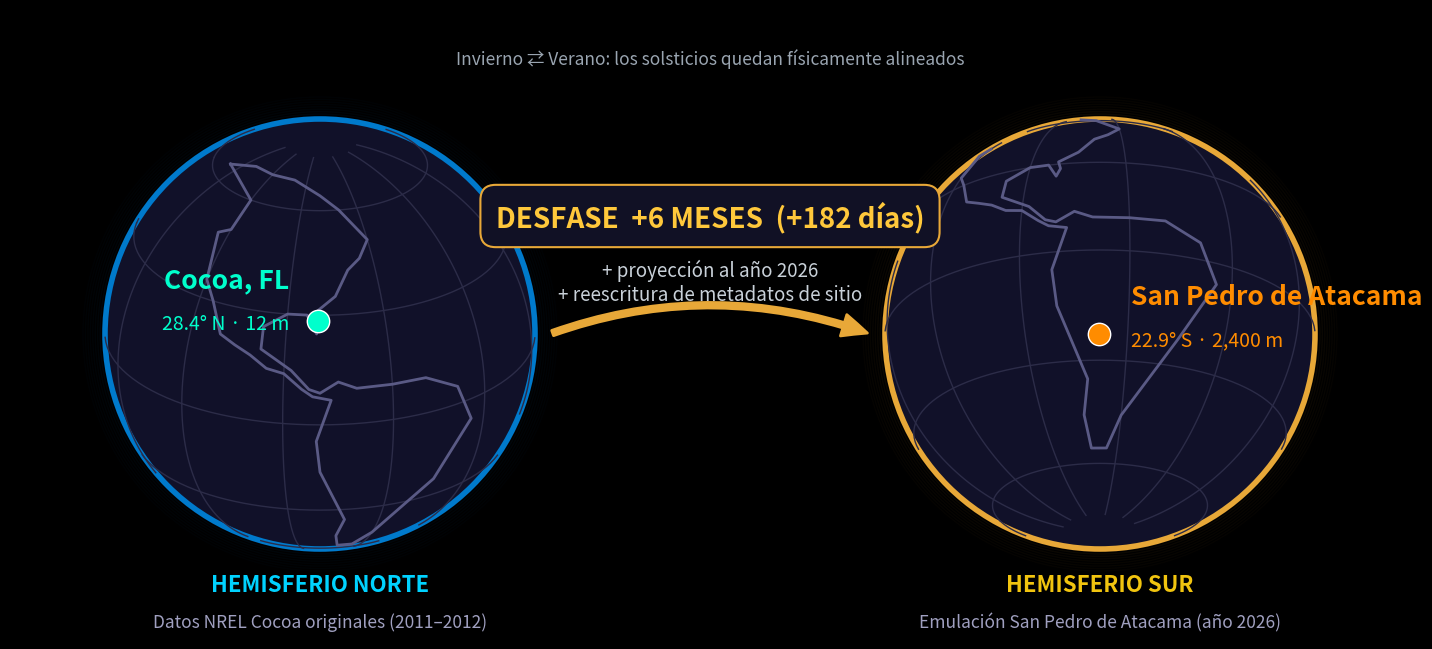

Recreate this plot in Python.
# -*- coding: utf-8 -*-
"""
Mapa de emulación geográfica v2 — formato WIDE para slide completo.
Solo los dos globos + flecha de traslación, con tipografía grande.
La comparación meteorológica vive ahora como paneles nativos del deck.
Salida: output/Extra_Resultados/geo_emulation_map.png
"""
import os
import numpy as np
import matplotlib.pyplot as plt
import matplotlib.patches as patches

BG = '#0d0d1a'

def project_point(lon, lat, lon0, lat0, R, cx, cy):
    lam, phi = np.radians(lon), np.radians(lat)
    lam0, phi0 = np.radians(lon0), np.radians(lat0)
    cos_c = np.sin(phi0)*np.sin(phi) + np.cos(phi0)*np.cos(phi)*np.cos(lam-lam0)
    x = R*np.cos(phi)*np.sin(lam-lam0)
    y = R*(np.cos(phi0)*np.sin(phi) - np.sin(phi0)*np.cos(phi)*np.cos(lam-lam0))
    return cx+x, cy+y, cos_c >= 0

AMERICAS = [
    (-160,65),(-120,60),(-120,50),(-125,48),(-120,35),(-115,30),(-110,22),(-105,20),
    (-100,18),(-95,15),(-90,14),(-85,10),(-82,8),
    (-77,7),(-81,-5),(-80,-15),(-72,-35),(-74,-45),(-72,-55),(-65,-55),(-60,-45),
    (-45,-23),(-35,-6),(-40,5),(-50,10),(-60,10),(-70,10),(-75,12),(-80,9),
    (-83,10),(-88,15),(-97,20),(-97,26),(-90,30),(-84,30),
    (-81,25),(-80,28),(-81,31),(-75,35),(-70,42),(-65,45),(-60,50),(-70,60),(-80,65),
    (-100,70),(-120,70),(-140,70),(-160,65),
]

def draw_globe(ax, cx, cy, R, lon0, lat0, edge):
    ax.add_patch(patches.Circle((cx,cy), R, facecolor='#111129', edgecolor=edge, linewidth=4, zorder=2))
    for r in np.linspace(R, R+0.22, 10):
        ax.add_patch(patches.Circle((cx,cy), r, facecolor='none', edgecolor=edge,
                                    alpha=0.08/(r-R+0.1)*0.1, zorder=1))
    for lat in [-60,-30,0,30,60]:
        xs, ys = [], []
        for ln in np.linspace(-180,180,120):
            x,y,v = project_point(ln, lat, lon0, lat0, R, cx, cy)
            if v: xs.append(x); ys.append(y)
            elif xs: ax.plot(xs, ys, color='#2c2c48', lw=1.0, zorder=2.5); xs, ys = [], []
        if xs: ax.plot(xs, ys, color='#2c2c48', lw=1.0, zorder=2.5)
    for lon in [-150,-120,-90,-60,-30,0]:
        xs, ys = [], []
        for lt in np.linspace(-80,80,120):
            x,y,v = project_point(lon, lt, lon0, lat0, R, cx, cy)
            if v: xs.append(x); ys.append(y)
            elif xs: ax.plot(xs, ys, color='#2c2c48', lw=1.0, zorder=2.5); xs, ys = [], []
        if xs: ax.plot(xs, ys, color='#2c2c48', lw=1.0, zorder=2.5)
    xs, ys = [], []
    for lon, lat in AMERICAS:
        x,y,v = project_point(lon, lat, lon0, lat0, R, cx, cy)
        if v: xs.append(x); ys.append(y)
        elif xs: ax.plot(xs, ys, color='#5a5a85', lw=2.0, zorder=3); xs, ys = [], []
    if xs: ax.plot(xs, ys, color='#5a5a85', lw=2.0, zorder=3)

def generate_infographic():
    plt.style.use('dark_background')
    fig = plt.figure(figsize=(14.0, 6.3), dpi=220, facecolor=BG)
    ax = fig.add_axes([0,0,1,1]); ax.axis('off')
    ax.set_xlim(0,14); ax.set_ylim(0,6.3); ax.set_facecolor(BG)

    cx1, cy1, R = 3.1, 3.05, 2.15
    cx2, cy2 = 10.9, 3.05
    draw_globe(ax, cx1, cy1, R, -80, 25, '#007ACC')
    draw_globe(ax, cx2, cy2, R, -68, -23, '#E8A838')

    # Marcadores de sitio
    xf, yf, _ = project_point(-80.74, 28.38, -80, 25, R, cx1, cy1)
    ax.scatter(xf, yf, color='#00FFCC', edgecolors='white', s=260, zorder=10)
    ax.text(xf-0.28, yf+0.34, "Cocoa, FL", color='#00FFCC', fontsize=19,
            fontweight='bold', ha='right', zorder=11)
    ax.text(xf-0.28, yf-0.08, "28.4° N · 12 m", color='#00FFCC', fontsize=14,
            ha='right', zorder=11)

    xa, ya, _ = project_point(-68.20, -22.91, -68, -23, R, cx2, cy2)
    ax.scatter(xa, ya, color='#FF8C00', edgecolors='white', s=260, zorder=10)
    ax.text(xa+0.32, ya+0.30, "San Pedro de Atacama", color='#FF8C00', fontsize=19,
            fontweight='bold', ha='left', zorder=11)
    ax.text(xa+0.32, ya-0.12, "22.9° S · 2,400 m", color='#FF8C00', fontsize=14,
            ha='left', zorder=11)

    # Flecha central de traslación
    a1, a2, ay = cx1+R+0.15, cx2-R-0.15, 3.05
    ax.add_patch(patches.FancyArrowPatch((a1,ay),(a2,ay), connectionstyle="arc3,rad=-0.18",
                 arrowstyle="Simple,tail_width=4,head_width=16,head_length=18",
                 color='#E8A838', lw=2, zorder=5))
    ax.text((a1+a2)/2, ay+1.18, "DESFASE  +6 MESES  (+182 días)", color='#FFC83B',
            fontsize=20, fontweight='bold', ha='center', va='center', zorder=6,
            bbox=dict(facecolor='#111125', edgecolor='#E8A838', boxstyle='round,pad=0.55', lw=1.5))
    ax.text((a1+a2)/2, ay+0.52, "+ proyección al año 2026\n+ reescritura de metadatos de sitio",
            color='#C9D1D9', fontsize=13.5, ha='center', va='center', zorder=6)

    # Etiquetas de hemisferio (bajo cada globo)
    ax.text(cx1, cy1-R-0.42, "HEMISFERIO NORTE", color='#00D2FF', fontsize=16,
            fontweight='bold', ha='center')
    ax.text(cx1, cy1-R-0.78, "Datos NREL Cocoa originales (2011–2012)", color='#A0A0C0',
            fontsize=12.5, ha='center')
    ax.text(cx2, cy2-R-0.42, "HEMISFERIO SUR", color='#F1C40F', fontsize=16,
            fontweight='bold', ha='center')
    ax.text(cx2, cy2-R-0.78, "Emulación San Pedro de Atacama (año 2026)", color='#A0A0C0',
            fontsize=12.5, ha='center')

    # Nota de coherencia física (arriba, entre globos)
    ax.text((a1+a2)/2, 5.75, "Invierno ⇄ Verano: los solsticios quedan físicamente alineados",
            color='#9AA5B1', fontsize=12.5, style='italic', ha='center')

    out = 'output/Extra_Resultados/geo_emulation_map.png'
    os.makedirs(os.path.dirname(out), exist_ok=True)
    plt.savefig(out, facecolor=BG, bbox_inches='tight', pad_inches=0.15)
    plt.close()
    print('OK ->', out)

if __name__ == '__main__':
    generate_infographic()
